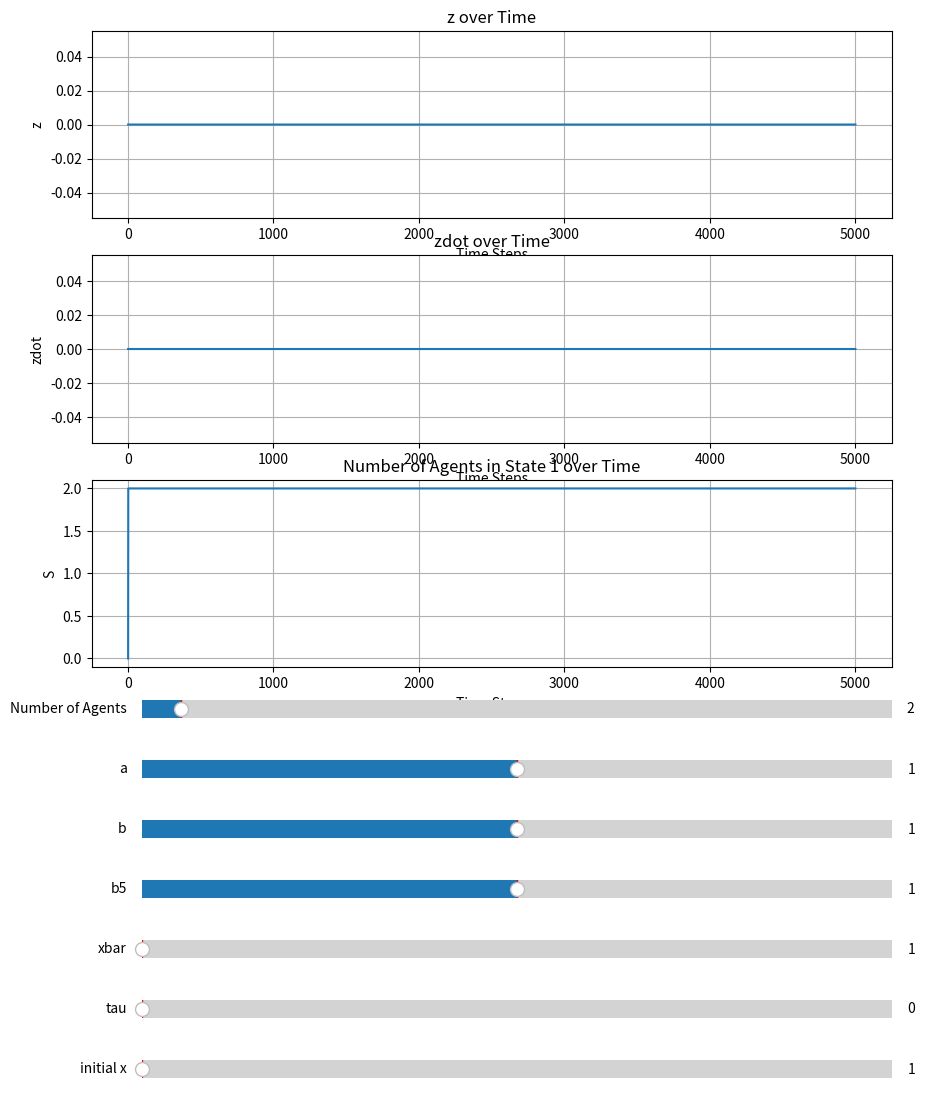

Reproduce this figure in Python.
import numpy as np
import matplotlib.pyplot as plt
from matplotlib.widgets import Slider

def update(val):
    a = slider_a.val
    b = slider_b.val
    b5 = slider_b5.val
    xbar = slider_xbar.val
    tau = int(slider_tau.val)
    initial_x = slider_initial_x.val
    N_agents = int(slider_N_agents.val)

    z, zdot_array, S_array = run_simulation(
        a, b, b5, initial_x, xbar, tau, N_agents
    )

    n = len(z)
    timestep_array = np.arange(1, n + 1)

    ax_z.cla()
    ax_z.plot(timestep_array, z, label='z over time')
    ax_z.set_title('z over Time')
    ax_z.set_xlabel('Time Steps')
    ax_z.set_ylabel('z')
    ax_z.grid(True)

    ax_zdot.cla()
    ax_zdot.plot(timestep_array, zdot_array, label='zdot over time')
    ax_zdot.set_title('zdot over Time')
    ax_zdot.set_xlabel('Time Steps')
    ax_zdot.set_ylabel('zdot')
    ax_zdot.grid(True)

    ax_S.cla()
    ax_S.plot(timestep_array, S_array, label='S over time')
    ax_S.set_title('Number of Agents in State 1 over Time')
    ax_S.set_xlabel('Time Steps')
    ax_S.set_ylabel('S')
    ax_S.grid(True)

    fig.canvas.draw_idle()

def run_simulation(a, b, b5, initial_x, xbar, tau, N_agents, T=5000.0, epsilon=1.0):
    N = int(T / epsilon)
    x = np.zeros((N_agents, N))
    z = np.zeros(N)
    zdot_array = np.zeros(N)
    S_array = np.zeros(N)

    x[:, 0] = initial_x

    delay_buffer_size = max(tau + 1, 1)
    delay_buffers = np.zeros((N_agents, delay_buffer_size))
    delay_buffers[:, 0] = x[:, 0]

    for n in range(1, N):
        idx_delay = (n - tau) % delay_buffer_size

        H_delayed = np.where(delay_buffers[:, idx_delay] - xbar >= 0, 1.0, 0.0)

        x_dot = a - b * H_delayed
        x[:, n] = x[:, n - 1] + epsilon * x_dot

        delay_buffers[:, n % delay_buffer_size] = x[:, n]

        S = np.sum(H_delayed)
        S_array[n] = S

        z_dot = -N_agents * a + b5 * S
        z[n] = z[n - 1] + epsilon * z_dot
        zdot_array[n] = z_dot

    return z, zdot_array, S_array

a_init = 1.0
b_init = 1.0
b5_init = 1.0
initial_x_init = 1.0
xbar_init = 1.0
tau_init = 0
N_agents_init = 2

z, zdot_array, S_array = run_simulation(
    a_init, b_init, b5_init, initial_x_init, xbar_init, tau_init, N_agents_init
)

fig, (ax_z, ax_zdot, ax_S) = plt.subplots(3, 1, figsize=(10, 12))
fig.subplots_adjust(left=0.1, bottom=0.35)

n = len(z)
timestep_array = np.arange(1, n + 1)

ax_z.plot(timestep_array, z, label='z over time')
ax_z.set_title('z over Time')
ax_z.set_xlabel('Time Steps')
ax_z.set_ylabel('z')
ax_z.grid(True)

ax_zdot.plot(timestep_array, zdot_array, label='zdot over time')
ax_zdot.set_title('zdot over Time')
ax_zdot.set_xlabel('Time Steps')
ax_zdot.set_ylabel('zdot')
ax_zdot.grid(True)

ax_S.plot(timestep_array, S_array, label='S over time')
ax_S.set_title('Number of Agents in State 1 over Time')
ax_S.set_xlabel('Time Steps')
ax_S.set_ylabel('S')
ax_S.grid(True)

axcolor = 'lightgoldenrodyellow'
ax_N_agents = plt.axes([0.15, 0.30, 0.75, 0.03], facecolor=axcolor)
ax_a = plt.axes([0.15, 0.25, 0.75, 0.03], facecolor=axcolor)
ax_b = plt.axes([0.15, 0.20, 0.75, 0.03], facecolor=axcolor)
ax_b5 = plt.axes([0.15, 0.15, 0.75, 0.03], facecolor=axcolor)
ax_xbar = plt.axes([0.15, 0.10, 0.75, 0.03], facecolor=axcolor)
ax_tau = plt.axes([0.15, 0.05, 0.75, 0.03], facecolor=axcolor)
ax_initial_x = plt.axes([0.15, 0.00, 0.75, 0.03], facecolor=axcolor)

slider_N_agents = Slider(ax_N_agents, 'Number of Agents', 1, 20, valinit=N_agents_init, valfmt='%0.0f', valstep=1)
slider_a = Slider(ax_a, 'a', -2000, 2000.0, valinit=a_init)
slider_b = Slider(ax_b, 'b', -2000, 2000.0, valinit=b_init)
slider_b5 = Slider(ax_b5, 'b5', -2000, 2000.0, valinit=b5_init)
slider_xbar = Slider(ax_xbar, 'xbar', 1, 2000, valinit=xbar_init)
slider_tau = Slider(ax_tau, 'tau', 0, 50, valinit=tau_init, valfmt='%0.0f', valstep=1)
slider_initial_x = Slider(ax_initial_x, 'initial x', 1, 2000, valinit=initial_x_init)

slider_N_agents.on_changed(update)
slider_a.on_changed(update)
slider_b.on_changed(update)
slider_b5.on_changed(update)
slider_xbar.on_changed(update)
slider_tau.on_changed(update)
slider_initial_x.on_changed(update)

plt.show()
